Photos from the image-classification dataset "Split_Data" in the GitHub repository Sovelyu/Diplom. Its 2 classes are: non cancer, cancer.

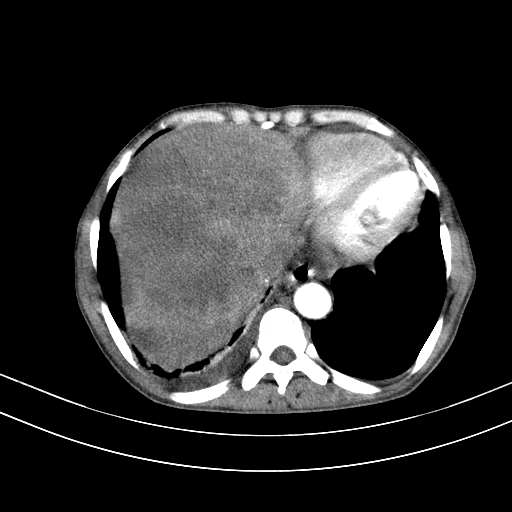
Label: cancer

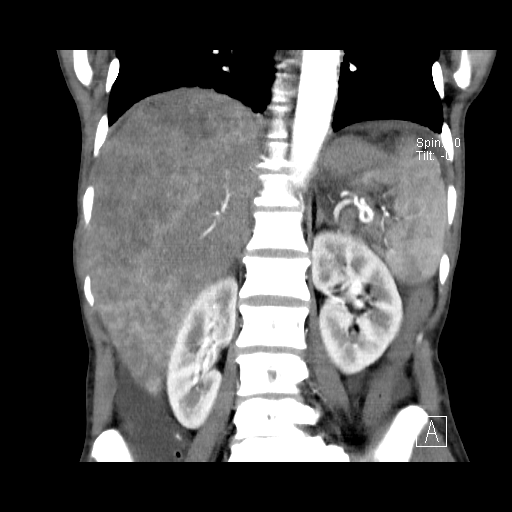
Label: cancer

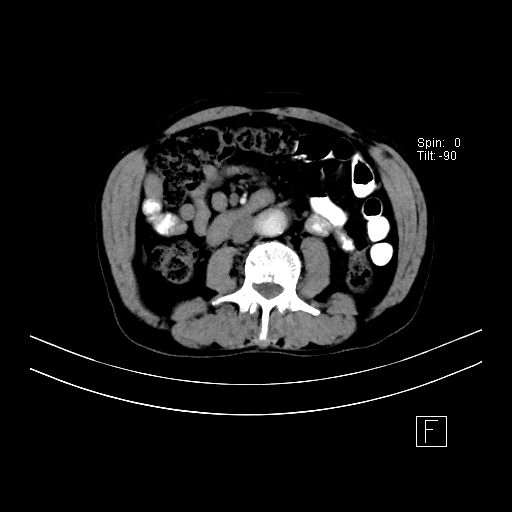
Label: non cancer

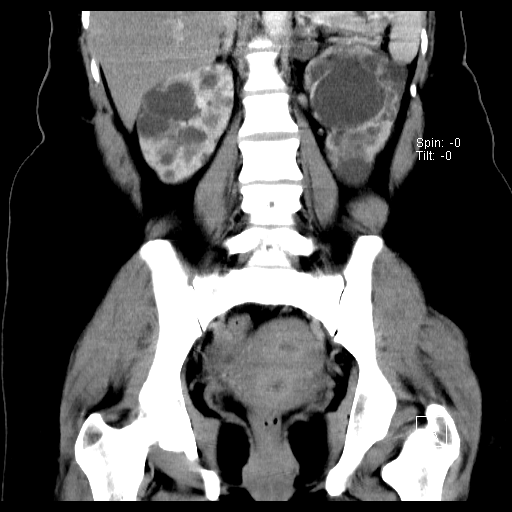
Label: non cancer

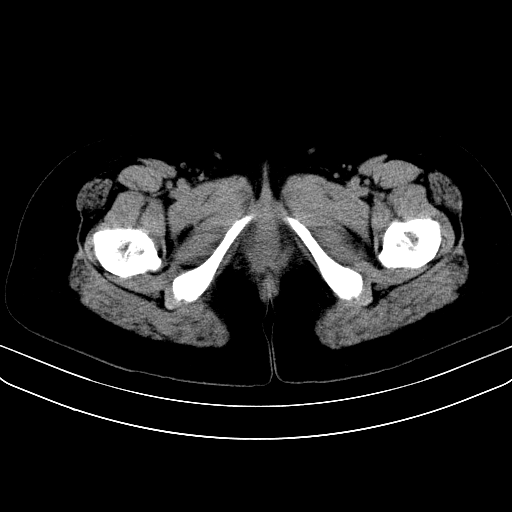
Label: non cancer

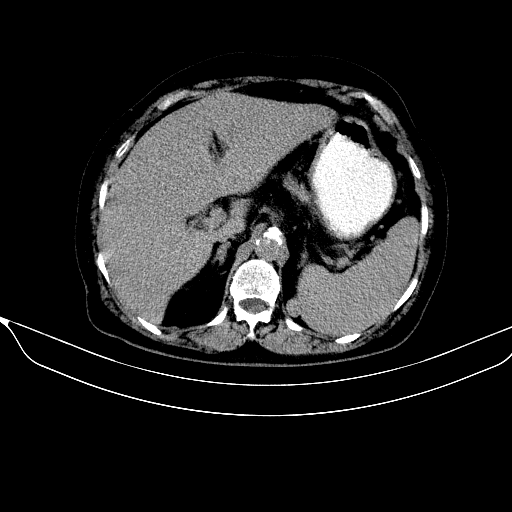
Label: cancer
